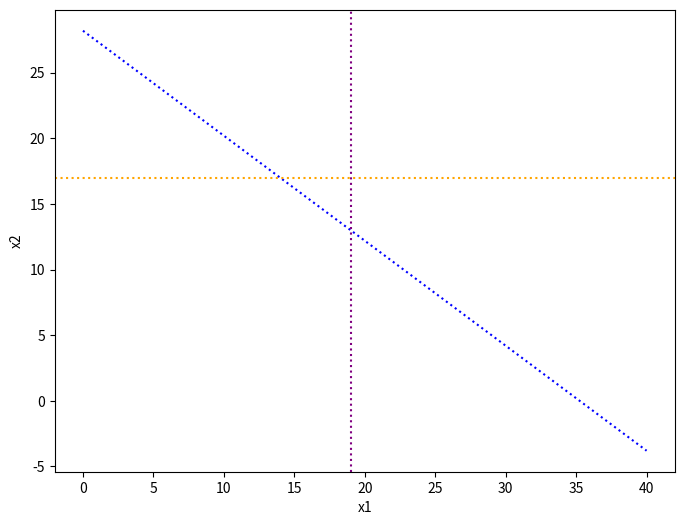

Recreate this plot in Python.
import numpy as np
import matplotlib.pyplot as plt

x1 = np.linspace(0, 40, 100)
x2 = np.linspace(0, 40, 100)

X1, X2 = np.meshgrid(x1, x2)

plt.figure(figsize=(8, 6))
plt.xlabel('x1')
plt.ylabel('x2')

plt.plot(x1, (141 - 4 * x1) / 5, label='4*X1 + 5*X2 = 141', color='blue', linestyle='dotted')  

plt.axvline(x=19, color='purple', linestyle='dotted', label='x1=19')  
plt.axhline(y=17, color='orange', linestyle='dotted', label='x2=17')  

